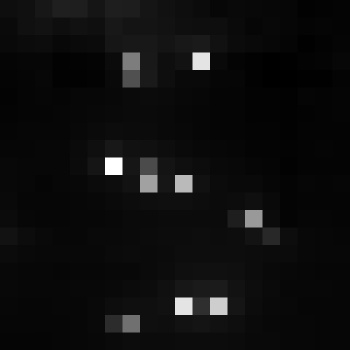

Source data for this figure (header and first rows):
, xmin, ymin, lat, lon, area, perimeter, max_nanowatts, min_nanowatts, moonlight_illumination, clear_sky_confidence, mean_nanowatts
0, 765, 3035, -4.163, -4.163, 1.0, 0.0, 53.16, 1.422, 11.82, 0.0, 4.133
